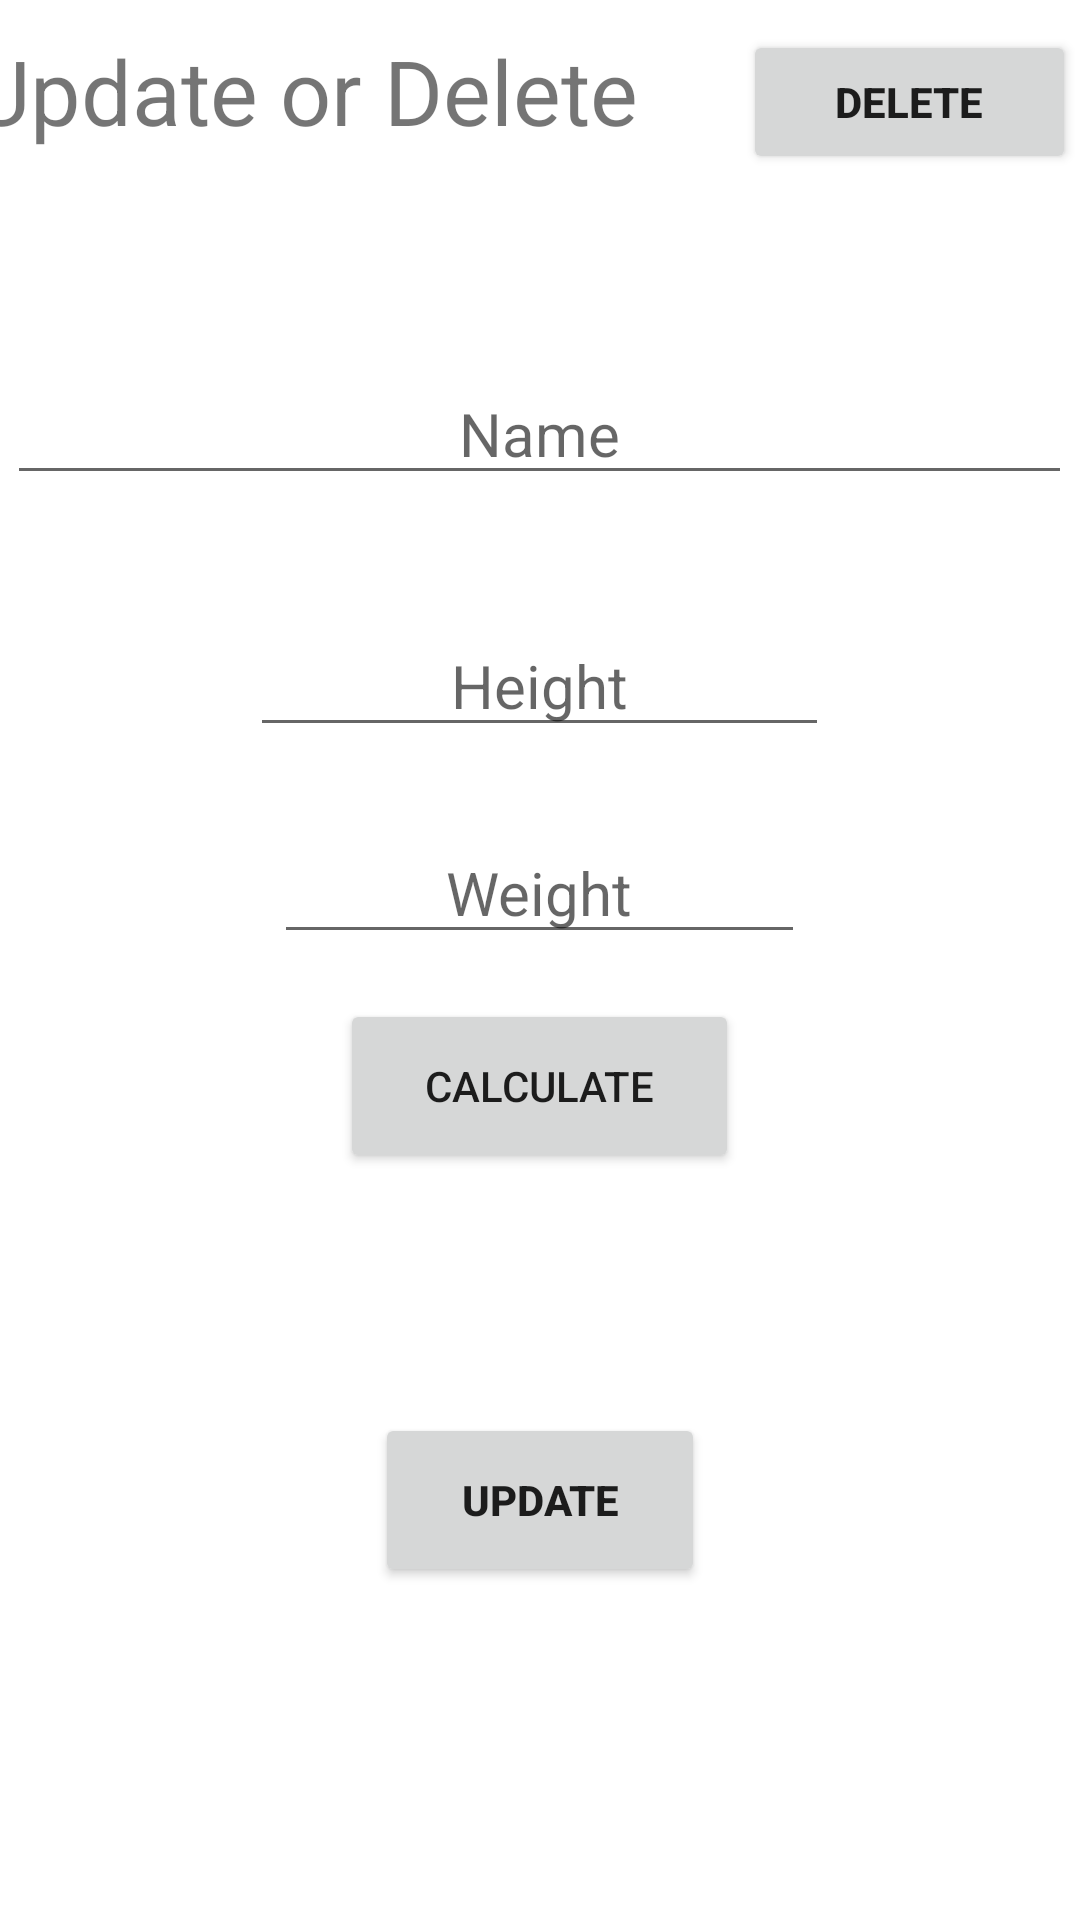

Android layout source for this screen:
<!-- AndroidManifest.xml: application theme Theme.BMI_KursovaRabota -->
<!-- res/layout/activity_update_delete.xml -->
<?xml version="1.0" encoding="utf-8"?>
<LinearLayout
    xmlns:android="http://schemas.android.com/apk/res/android"
    android:id="@+id/activity_update_delete"
    android:orientation="vertical"
    android:layout_width="match_parent"
    android:layout_height="match_parent"
    android:gravity="center|top">


    <LinearLayout
        android:layout_width="389dp"
        android:layout_height="wrap_content"
        android:layout_marginLeft="10dp"
        android:layout_marginTop="5dp"
        android:layout_marginRight="10dp"
        android:layout_marginBottom="3dp"
        android:orientation="horizontal"
        android:padding="5dp">

        <TextView
            android:id="@+id/textView"
            android:layout_width="wrap_content"
            android:layout_height="wrap_content"
            android:layout_gravity="left"
            android:gravity="left"
            android:text="Update or Delete"
            android:textSize="30sp" />

        <Button
            android:id="@+id/btnDelete"
            android:layout_width="111dp"
            android:layout_height="wrap_content"
            android:layout_gravity="right"
            android:layout_marginLeft="35dp"
            android:text="Delete"
            android:textStyle="bold" />
    </LinearLayout>


    <EditText
        android:id="@+id/editName"
        android:layout_width="wrap_content"
        android:layout_height="wrap_content"
        android:layout_marginTop="55dp"
        android:gravity="center"
        android:ems="15"
        android:inputType="textPersonName"
        android:textSize="20sp"
        android:hint="Name"/>

    <EditText
        android:id="@+id/editHeight"
        android:layout_width="193dp"
        android:layout_height="wrap_content"
        android:layout_gravity="center_horizontal"
        android:layout_marginTop="40dp"
        android:ems="6"
        android:gravity="center"
        android:hint="Height"
        android:inputType="number|numberDecimal"
        android:textSize="20sp" />

    <EditText
        android:id="@+id/editWeight"
        android:layout_width="177dp"
        android:layout_height="wrap_content"
        android:layout_gravity="center_horizontal"
        android:layout_marginTop="25dp"
        android:ems="6"
        android:gravity="center"
        android:hint="Weight"
        android:inputType="number|numberDecimal"
        android:textSize="20sp" />

    <Button
        android:id="@+id/calc"
        android:layout_width="133dp"
        android:layout_height="58dp"
        android:layout_gravity="center_horizontal"
        android:layout_marginTop="15dp"
        android:layout_marginBottom="15dp"
        android:text="Calculate" />


    <LinearLayout
        android:layout_width="wrap_content"
        android:layout_height="50dp"
        android:gravity="center"
        android:orientation="horizontal"
        android:padding="3dp">

        <TextView
            android:id="@+id/result"
            android:layout_width="200dp"
            android:layout_height="39dp"
            android:gravity="right"
            android:textSize="20sp"
            android:textStyle="bold" />

        <TextView
            android:id="@+id/resultInfo"
            android:layout_width="200dp"
            android:layout_height="39dp"
            android:gravity="left"
            android:textSize="20sp"
            android:textStyle="bold" />
    </LinearLayout>

    <Button
        android:id="@+id/btnUpdate"
        android:layout_width="110dp"
        android:layout_height="58dp"
        android:layout_gravity="center_horizontal"
        android:layout_marginTop="15dp"
        android:textStyle="bold"
        android:text="Update" />
</LinearLayout>
<!-- resources referenced by this layout -->
<resources>
  <style name="Theme.BMI_KursovaRabota" parent="Theme.MaterialComponents.DayNight.DarkActionBar">
          
          <item name="colorPrimary">#a0522d</item>
          <item name="colorPrimaryVariant">#daa520</item>
          <item name="colorOnPrimary">@color/white</item>
          
          <item name="colorSecondary">@color/teal_200</item>
          <item name="colorSecondaryVariant">@color/teal_700</item>
          <item name="colorOnSecondary">@color/black</item>
          
          <item name="android:statusBarColor" tools:targetApi="l">?attr/colorPrimaryVariant</item>
          
      </style>
  <!-- not gathered from this repository: default colours our renderer supplied (Android Studio template values) -->
  <color name="teal_200">#FF03DAC5</color>
  <color name="teal_700">#FF018786</color>
  <color name="black">#FF000000</color>
  <color name="white">#FFFFFFFF</color>
</resources>
